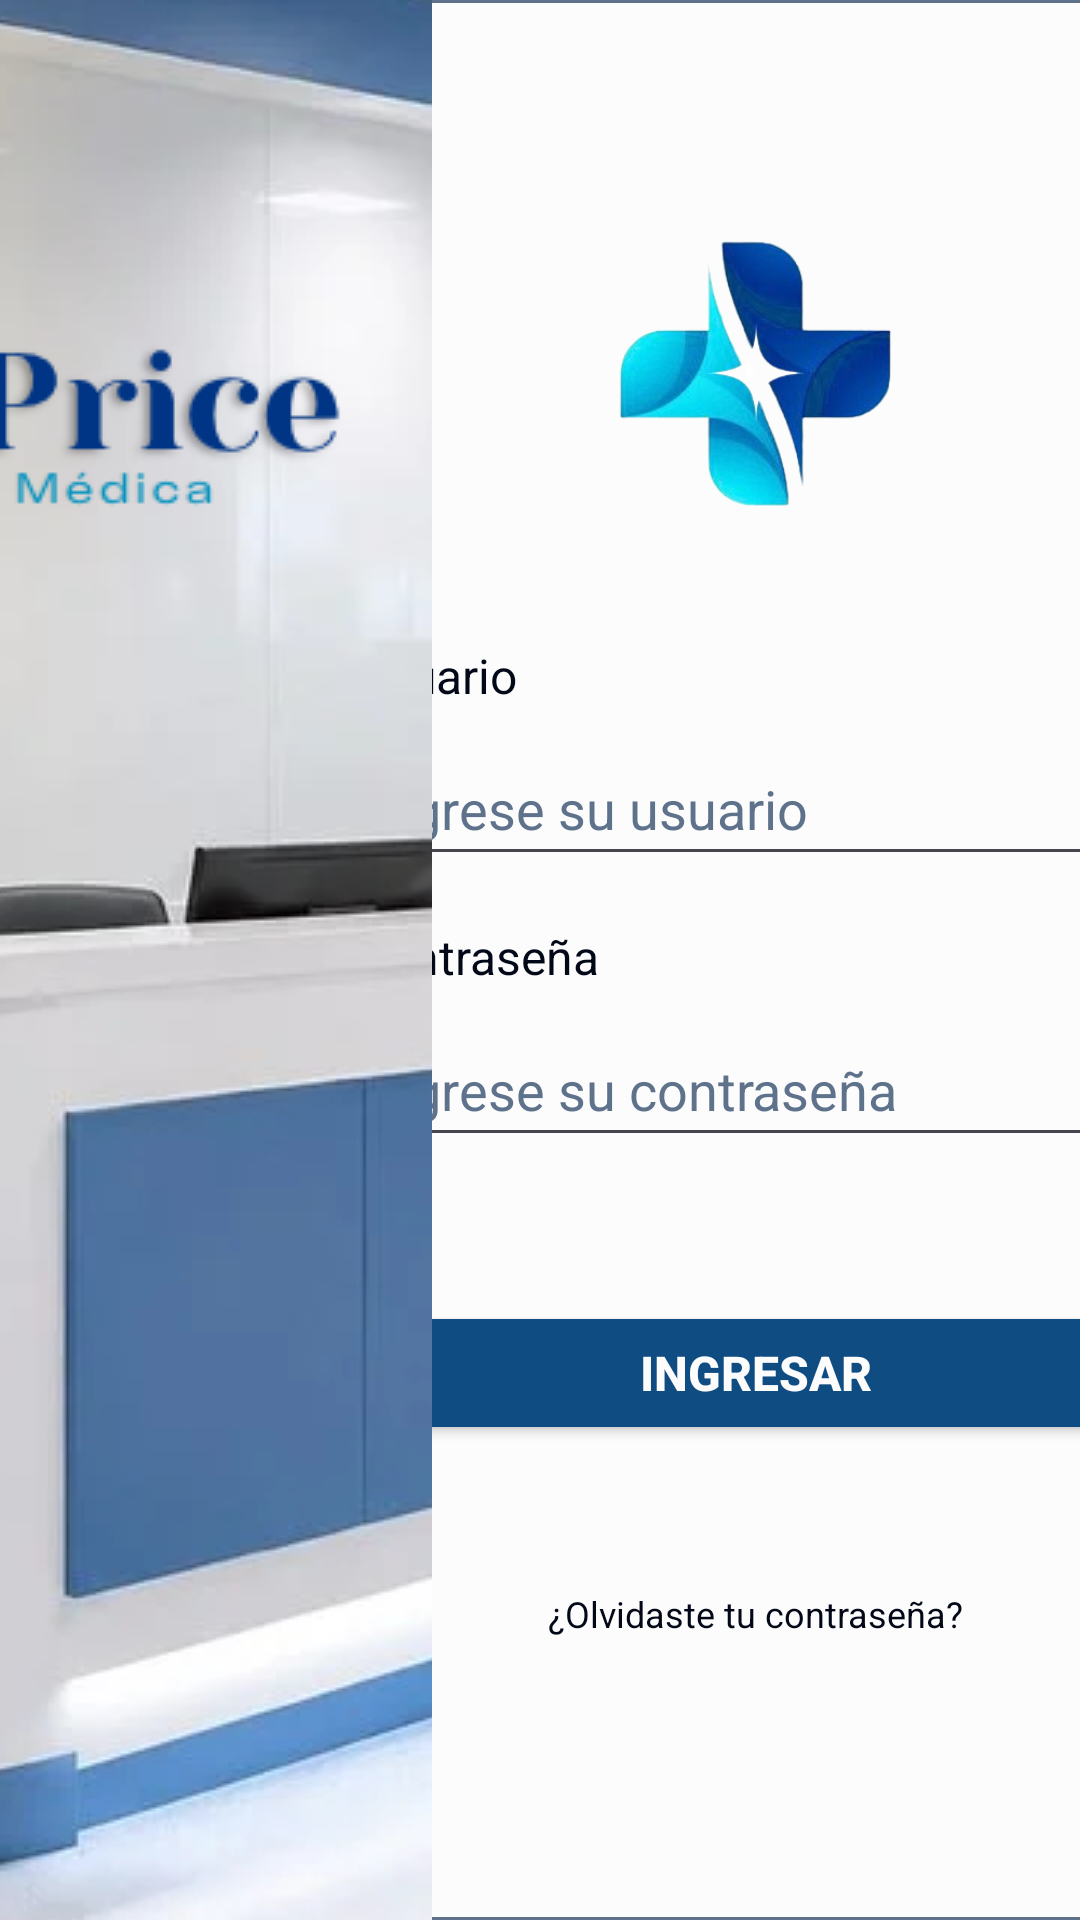

Reconstruct the res/layout file that produces this screen, plus the resources it refers to.
<!-- AndroidManifest.xml: application theme Theme.ClinicaSePrice -->
<!-- res/layout/activity_login.xml -->
<?xml version="1.0" encoding="utf-8"?>
<LinearLayout
    xmlns:android="http://schemas.android.com/apk/res/android"
    xmlns:tools="http://schemas.android.com/tools"
    android:id="@+id/main"
    android:layout_width="match_parent"
    android:layout_height="match_parent"
    android:orientation="horizontal"
    tools:context=".LoginActivity">

    
    <ImageView
        android:id="@+id/imgLateral"
        android:layout_width="0dp"
        android:layout_height="match_parent"
        android:layout_weight="4"
        android:scaleType="center"
        android:src="@drawable/img_seprice"
        android:contentDescription="Imagen de la clínica" />

    
    <LinearLayout
        android:id="@+id/formContainer"
        android:layout_width="0dp"
        android:layout_height="match_parent"
        android:layout_weight="6"
        android:orientation="vertical"
        android:gravity="center"
        android:background="@drawable/bg_splash">


        
        <LinearLayout
            android:id="@+id/loginCard"
            android:layout_width="340dp"
            android:layout_height="wrap_content"
            android:background="@drawable/bg_card_default"
            android:gravity="center"
            android:orientation="vertical"
            android:padding="36dp" >

            
            <ImageView
                android:id="@+id/imgLogo"
                android:layout_width="180dp"
                android:layout_height="180dp"
                android:contentDescription="Logo"
                android:scaleType="fitCenter"
                android:src="@drawable/logo_seprice" />

            
            <TextView
                android:id="@+id/tvUsuario"
                android:layout_width="match_parent"
                android:layout_height="wrap_content"
                android:layout_marginBottom="8dp"
                android:text="Usuario"
                android:textColor="@color/black"
                android:textSize="@dimen/text_body" />


            <EditText
                android:id="@+id/etUsuario"
                android:layout_width="match_parent"
                android:layout_height="48dp"
                android:layout_marginBottom="16dp"
                android:autofillHints="username"
                android:hint="Ingrese su usuario"
                android:inputType="text"
                android:textColor="@color/black"
                android:textColorHint="@color/shadow" />

            
            <TextView
                android:id="@+id/tvContrasena"
                android:layout_width="match_parent"
                android:layout_height="wrap_content"
                android:layout_marginBottom="8dp"
                android:text="Contraseña"
                android:textColor="@color/black"
                android:textSize="@dimen/text_body" />


            <EditText
                android:id="@+id/etContrasena"
                android:layout_width="match_parent"
                android:layout_height="48dp"
                android:layout_marginBottom="48dp"
                android:autofillHints="password"
                android:hint="Ingrese su contraseña"
                android:inputType="textPassword"
                android:textColor="@color/black"
                android:textColorHint="@color/shadow" />

            
            <Button
                android:id="@+id/btnIngresar"
                style="@style/ButtonPrimary"
                android:layout_width="match_parent"
                android:layout_height="wrap_content"
                android:layout_marginBottom="32dp"
                android:text="Ingresar" />

            
            <TextView
                android:id="@+id/tvOlvidasteContrasena"
                android:layout_width="wrap_content"
                android:layout_height="wrap_content"
                android:layout_marginBottom="36dp"
                android:clickable="true"
                android:focusable="true"
                android:padding="@dimen/spacing_m"
                android:text="¿Olvidaste tu contraseña?"
                android:textColor="@color/black"
                android:textSize="@dimen/text_small" />

            
            <TextView
                android:id="@+id/tvMensaje"
                android:layout_width="wrap_content"
                android:layout_height="wrap_content"
                android:text="Acceso exclusivo para personal autorizado de Clínica SePrice."
                android:textColor="@color/shadow"
                android:textSize="@dimen/text_small"
                android:layout_marginBottom="8dp"
                android:textAlignment="center"/>

            
            <TextView
                android:id="@+id/tvCopyright"
                android:layout_width="wrap_content"
                android:layout_height="wrap_content"
                android:text="2026 © ClínicaSePrice"
                android:textColor="@color/shadow"
                android:textSize="@dimen/text_small" />

        </LinearLayout>

    </LinearLayout>

</LinearLayout>
<!-- resources referenced by this layout -->
<resources>
  <color name="black">#020818</color>
  <color name="shadow">#5f728c</color>
  <dimen name="spacing_m">16dp</dimen>
  <dimen name="text_body">16sp</dimen>
  <dimen name="text_small">12sp</dimen>
  <!-- drawable bg_card_default (drawable) -->
  <?xml version="1.0" encoding="utf-8"?>
  <shape xmlns:android="http://schemas.android.com/apk/res/android"
      android:shape="rectangle">
  
      <solid android:color="@color/white" />
  
      <stroke
          android:width="@dimen/border_thin"
          android:color="@color/shadow" />
  
      <corners android:radius="@dimen/radius_card" />
  
  </shape>
  <!-- drawable bg_splash: webp bitmap (drawable, 384148 bytes) -->
  <!-- drawable img_seprice: png bitmap (drawable, 1044015 bytes) -->
  <!-- drawable logo_seprice: png bitmap (drawable, 78813 bytes) -->
  <style name="ButtonPrimary">
          <item name="android:layout_width">match_parent</item>
          <item name="android:layout_height">wrap_content</item>
  
          <item name="background">@drawable/bg_button_primary</item>
          <item name="android:textSize">@dimen/text_button</item>
          <item name="android:textStyle">bold</item>
          <item name="android:textColor">@color/white</item>
          <item name="android:backgroundTint">@color/primary</item>
  
          <item name="android:gravity">center</item>
          <item name="android:padding">@dimen/spacing_xs</item>
  
      </style>
  <style name="Theme.ClinicaSePrice" parent="Base.Theme.ClinicaSePrice" />
  <color name="white">#FCFCFC</color>
  <dimen name="border_thin">1dp</dimen>
  <dimen name="radius_card">16dp</dimen>
  <!-- drawable bg_button_primary (drawable) -->
  <?xml version="1.0" encoding="utf-8"?>
  <shape xmlns:android="http://schemas.android.com/apk/res/android"
      android:shape="rectangle">
  
      <solid android:color="@color/primary" />
  
      <corners android:radius="@dimen/radius_button" />
  
  </shape>
  <dimen name="text_button">16sp</dimen>
  <color name="primary">#0F4C81</color>
  <dimen name="spacing_xs">8dp</dimen>
  <style name="Base.Theme.ClinicaSePrice" parent="Theme.Material3.DayNight.NoActionBar">
          
          
      </style>
  <dimen name="radius_button">8dp</dimen>
</resources>
